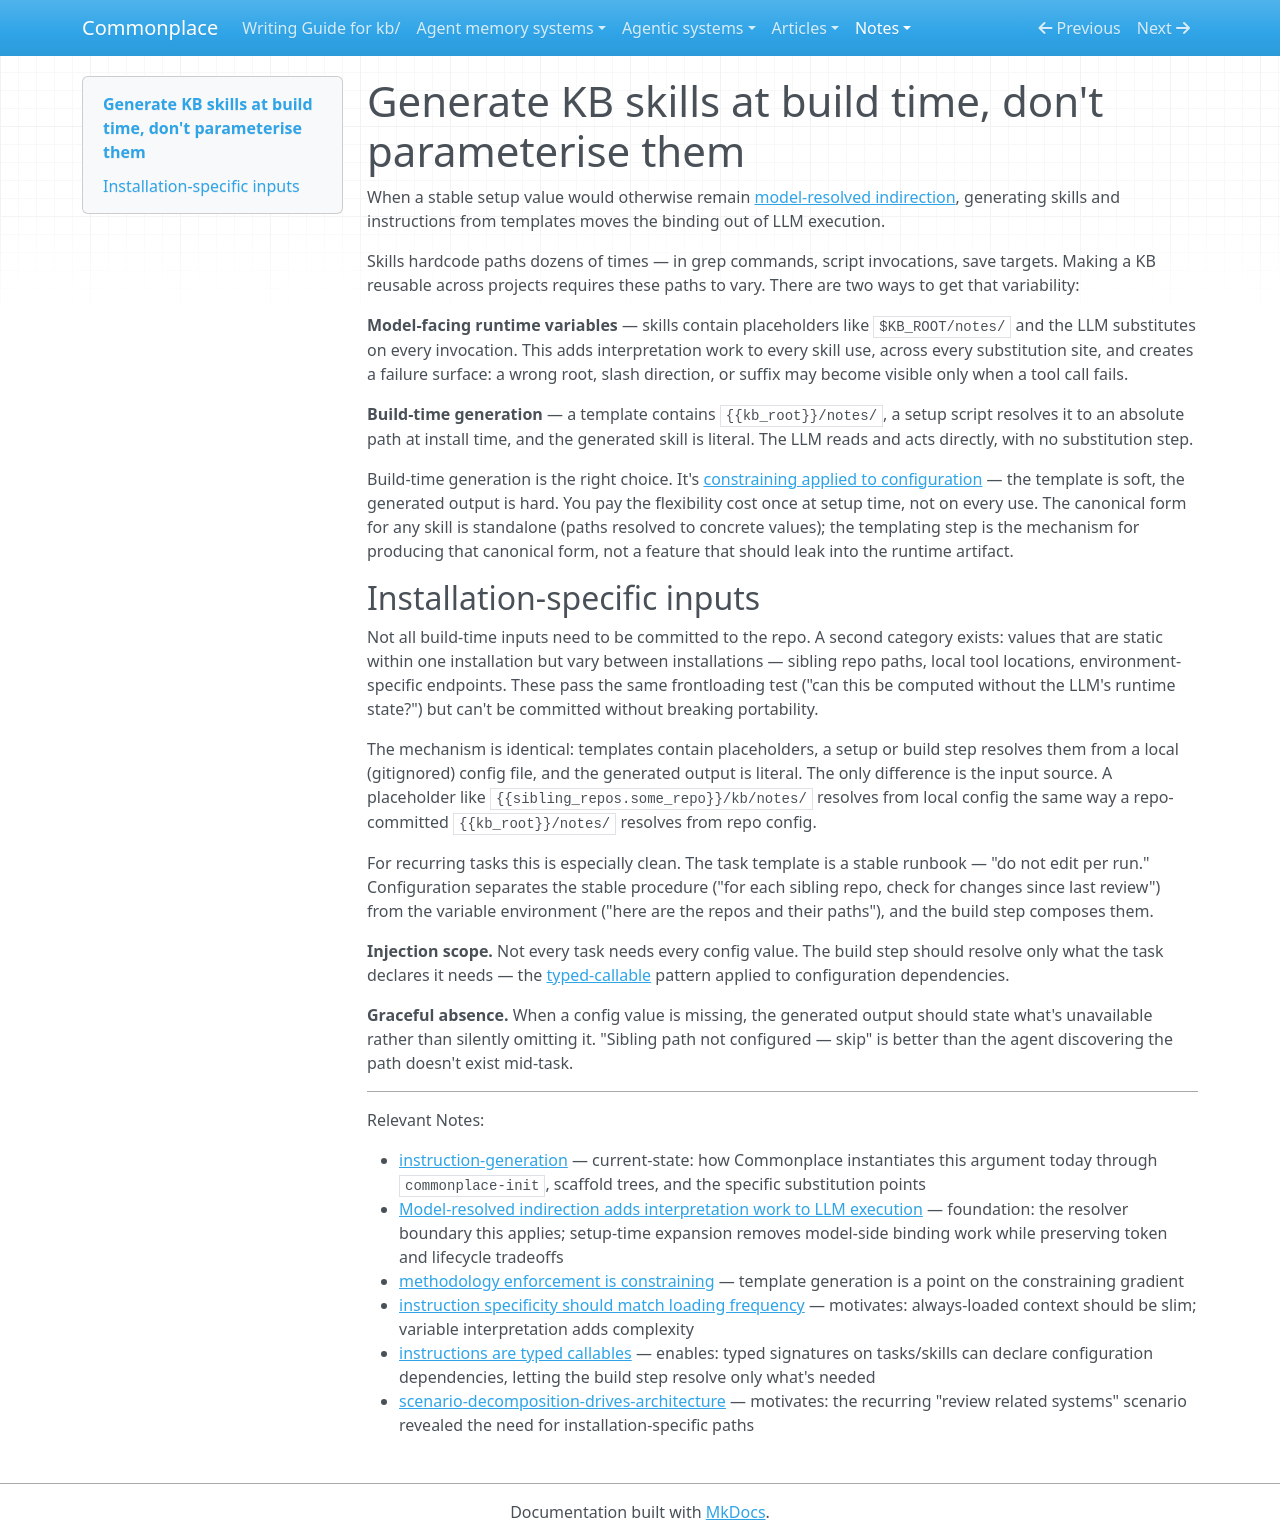

repository: zby/commonplace · page: notes/generate-instructions-at-build-time/index.html · generator: mkdocs

---
description: Template generation resolves installation-known values before model execution, trading model-side binding work for setup, regeneration, and derived-copy maintenance
type: types/note.md
traits: []
tags: [architecture, computational-model]
---

# Generate KB skills at build time, don't parameterise them

When a stable setup value would otherwise remain [model-resolved indirection](./model-resolved-indirection-adds-interpretation-work-to-llm-execution.md), generating skills and instructions from templates moves the binding out of LLM execution.

Skills hardcode paths dozens of times — in grep commands, script invocations, save targets. Making a KB reusable across projects requires these paths to vary. There are two ways to get that variability:

**Model-facing runtime variables** — skills contain placeholders like `$KB_ROOT/notes/` and the LLM substitutes on every invocation. This adds interpretation work to every skill use, across every substitution site, and creates a failure surface: a wrong root, slash direction, or suffix may become visible only when a tool call fails.

**Build-time generation** — a template contains `{{kb_root}}/notes/`, a setup script resolves it to an absolute path at install time, and the generated skill is literal. The LLM reads and acts directly, with no substitution step.

Build-time generation is the right choice. It's [constraining applied to configuration](./methodology-enforcement-is-constraining.md) — the template is soft, the generated output is hard. You pay the flexibility cost once at setup time, not on every use. The canonical form for any skill is standalone (paths resolved to concrete values); the templating step is the mechanism for producing that canonical form, not a feature that should leak into the runtime artifact.

## Installation-specific inputs

Not all build-time inputs need to be committed to the repo. A second category exists: values that are static within one installation but vary between installations — sibling repo paths, local tool locations, environment-specific endpoints. These pass the same frontloading test ("can this be computed without the LLM's runtime state?") but can't be committed without breaking portability.

The mechanism is identical: templates contain placeholders, a setup or build step resolves them from a local (gitignored) config file, and the generated output is literal. The only difference is the input source. A placeholder like `{{sibling_repos.some_repo}}/kb/notes/` resolves from local config the same way a repo-committed `{{kb_root}}/notes/` resolves from repo config.

For recurring tasks this is especially clean. The task template is a stable runbook — "do not edit per run." Configuration separates the stable procedure ("for each sibling repo, check for changes since last review") from the variable environment ("here are the repos and their paths"), and the build step composes them.

**Injection scope.** Not every task needs every config value. The build step should resolve only what the task declares it needs — the [typed-callable](./instructions-are-typed-callables.md) pattern applied to configuration dependencies.

**Graceful absence.** When a config value is missing, the generated output should state what's unavailable rather than silently omitting it. "Sibling path not configured — skip" is better than the agent discovering the path doesn't exist mid-task.

---

Relevant Notes:

- [instruction-generation](../reference/instruction-generation.md) — current-state: how Commonplace instantiates this argument today through `commonplace-init`, scaffold trees, and the specific substitution points
- [Model-resolved indirection adds interpretation work to LLM execution](./model-resolved-indirection-adds-interpretation-work-to-llm-execution.md) — foundation: the resolver boundary this applies; setup-time expansion removes model-side binding work while preserving token and lifecycle tradeoffs
- [methodology enforcement is constraining](./methodology-enforcement-is-constraining.md) — template generation is a point on the constraining gradient
- [instruction specificity should match loading frequency](./instruction-specificity-should-match-loading-frequency.md) — motivates: always-loaded context should be slim; variable interpretation adds complexity
- [instructions are typed callables](./instructions-are-typed-callables.md) — enables: typed signatures on tasks/skills can declare configuration dependencies, letting the build step resolve only what's needed
- [scenario-decomposition-drives-architecture](./scenario-decomposition-drives-architecture.md) — motivates: the recurring "review related systems" scenario revealed the need for installation-specific paths
